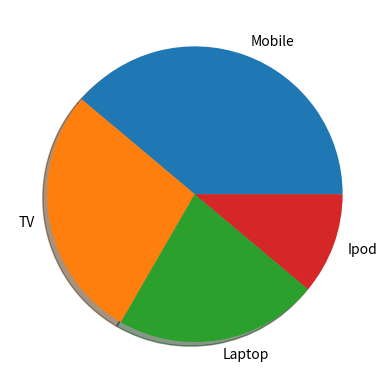

This chart was generated by the following Python code:
import matplotlib.pyplot as plt
import numpy as np

y=np.array([35,25,20,10])
datas=["Mobile","TV","Laptop","Ipod"]

plt.pie(y, labels=datas,shadow=True)
plt.show()